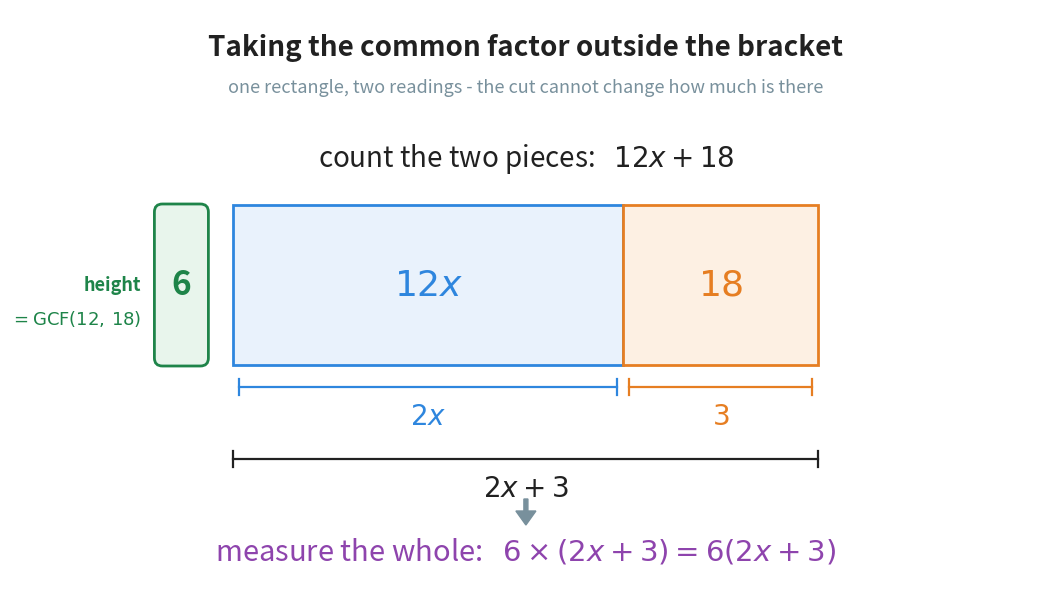

This chart was generated by the following Python code: (Note: this script raises an exception after producing the figure.)
"""Figure 6 - taking the greatest common factor outside a bracket.

The source lists "factoring expressions" as a use of the GCF and gives one
line: 12x + 18 = 6(2x + 3). It gives no reason, and a reader who has only
ever multiplied a bracket out will read it as a trick.

It is not a trick. It is the rectangle from Chapter 6, section 3, read from
right to left. One rectangle of height 6 is cut into two pieces; counting
the two pieces gives 12x + 18, and measuring the whole thing gives
6 x (2x + 3). Nothing was added or removed by the cut, so the two readings
must agree.

The height of the rectangle is the greatest common factor, and that is the
whole reason the GCF is the number you take outside: it is the tallest
rectangle both areas will sit on.

Run with:  python figures/fig_06_common_factor_outside.py
"""

import matplotlib
matplotlib.use("Agg")
import matplotlib.pyplot as plt
from matplotlib.patches import FancyBboxPatch, Rectangle, FancyArrow
from pathlib import Path

BLUE = "#2E86DE"             # the 12x piece
ORANGE = "#E67E22"           # the 18 piece
GREEN = "#1E8449"            # the common factor, the height of the rectangle
PURPLE = "#8E44AD"           # the finished answer
GREY = "#78909C"
INK = "#212121"

W, H = 10.20, 5.85
fig, ax = plt.subplots(figsize=(W, H))
ax.set_position([0, 0, 1, 1])
ax.axis("off")
ax.set_xlim(0, W)
ax.set_ylim(0, H)

WA, WB = 3.90, 1.95          # the two widths: 2x on the left, 3 on the right
RH = 1.60                    # the height of the rectangle - it stands for 6
RY = 2.30                    # the floor of the rectangle
LEFT = (W - WA - WB) / 2

# ---------------------------------------------------------------- the two pieces
ax.add_patch(Rectangle((LEFT, RY), WA, RH, facecolor="#E9F2FC",
                       edgecolor=BLUE, linewidth=2.0))
ax.text(LEFT + WA / 2, RY + RH / 2, r"$12x$", ha="center", va="center",
        fontsize=26, color=BLUE, fontweight="bold")

ax.add_patch(Rectangle((LEFT + WA, RY), WB, RH, facecolor="#FDF0E3",
                       edgecolor=ORANGE, linewidth=2.0))
ax.text(LEFT + WA + WB / 2, RY + RH / 2, r"$18$", ha="center", va="center",
        fontsize=26, color=ORANGE, fontweight="bold")

# --------------------------------------------- the height, which is the GCF of 12 and 18
ax.add_patch(FancyBboxPatch((LEFT - 0.78, RY), 0.52, RH,
                            boxstyle="round,pad=0.01,rounding_size=0.08",
                            facecolor="#E8F5EC", edgecolor=GREEN, linewidth=2.0))
ax.text(LEFT - 0.52, RY + RH / 2, "6", ha="center", va="center",
        fontsize=24, color=GREEN, fontweight="bold")
ax.text(LEFT - 0.92, RY + RH / 2, "height", ha="right", va="center",
        fontsize=13, color=GREEN, fontweight="bold")
ax.text(LEFT - 0.92, RY + RH / 2 - 0.34, r"$= \mathrm{GCF}(12,\, 18)$",
        ha="right", va="center", fontsize=13, color=GREEN)

# ------------------------------------------------------- the two widths, underneath
for x0, wid, label, colour in ((LEFT, WA, r"$2x$", BLUE),
                               (LEFT + WA, WB, r"$3$", ORANGE)):
    ax.plot([x0 + 0.06, x0 + wid - 0.06], [RY - 0.22, RY - 0.22],
            color=colour, linewidth=1.6)
    ax.plot([x0 + 0.06, x0 + 0.06], [RY - 0.30, RY - 0.14], color=colour,
            linewidth=1.6)
    ax.plot([x0 + wid - 0.06, x0 + wid - 0.06], [RY - 0.30, RY - 0.14],
            color=colour, linewidth=1.6)
    ax.text(x0 + wid / 2, RY - 0.52, label, ha="center", va="center",
            fontsize=20, color=colour)

# -------------------------------------------------- the whole width, further down
ax.plot([LEFT, LEFT + WA + WB], [RY - 0.94, RY - 0.94], color=INK, linewidth=1.6)
ax.plot([LEFT, LEFT], [RY - 1.02, RY - 0.86], color=INK, linewidth=1.6)
ax.plot([LEFT + WA + WB, LEFT + WA + WB], [RY - 1.02, RY - 0.86],
        color=INK, linewidth=1.6)
ax.text(LEFT + (WA + WB) / 2, RY - 1.24, r"$2x + 3$", ha="center", va="center",
        fontsize=20, color=INK)

# ---------------------------------------- the two ways of reading the same picture
ax.text(LEFT + (WA + WB) / 2, RY + RH + 0.46,
        r"count the two pieces:   $12x + 18$",
        ha="center", va="center", fontsize=20, color=INK)

ax.add_patch(FancyArrow(W / 2, 0.96, 0, -0.26, width=0.04, head_width=0.20,
                        head_length=0.14, length_includes_head=True, color=GREY))
ax.text(W / 2, 0.42, r"measure the whole:   $6 \times (2x + 3) = 6(2x + 3)$",
        ha="center", va="center", fontsize=21, color=PURPLE)

# ------------------------------------------------------------------- the title
ax.text(W / 2, H - 0.38, "Taking the common factor outside the bracket",
        ha="center", va="center", fontsize=20, color=INK, fontweight="bold")
ax.text(W / 2, H - 0.78,
        "one rectangle, two readings - the cut cannot change how much is there",
        ha="center", va="center", fontsize=13, color=GREY)

out = Path(__file__).resolve().parent.parent / "assets" / "fig_06_common_factor_outside.png"
fig.savefig(out, dpi=200, bbox_inches="tight")
print("saved:", out)
